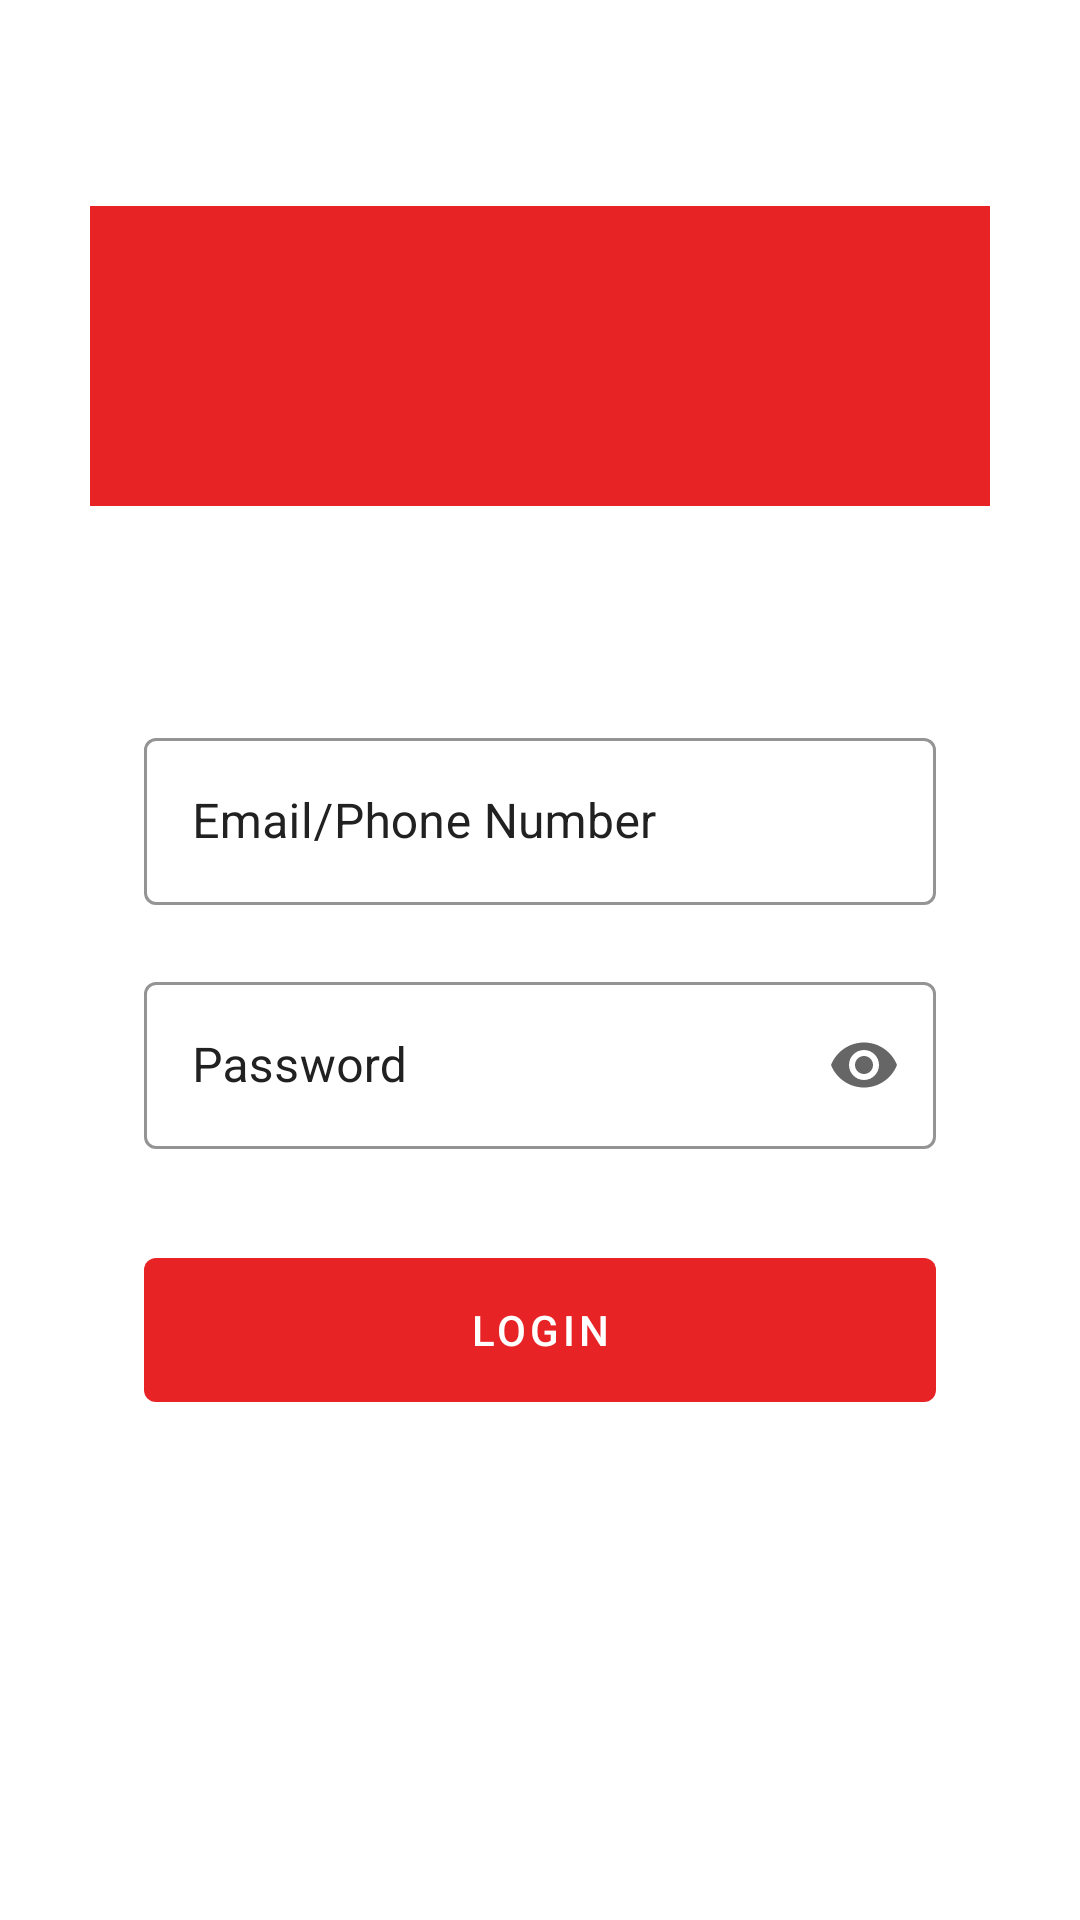

Here is an Android app screen rendered from its layout file. Give the layout XML and the strings, colors and styles it references.
<!-- AndroidManifest.xml: application theme AppTheme.NoActionBar -->
<!-- res/layout/activity_login.xml -->
<?xml version="1.0" encoding="utf-8"?>
<androidx.core.widget.NestedScrollView xmlns:android="http://schemas.android.com/apk/res/android"
    xmlns:app="http://schemas.android.com/apk/res-auto"
    xmlns:tools="http://schemas.android.com/tools"
    android:layout_width="match_parent"
    android:layout_height="wrap_content"
    tools:context=".view.activity.login.LoginActivity">

    <androidx.constraintlayout.widget.ConstraintLayout
        android:layout_width="match_parent"
        android:layout_height="wrap_content">

        <ImageView
            android:id="@+id/imageView"
            android:layout_width="300dp"
            android:layout_height="100dp"
            android:layout_centerInParent="true"
            android:contentDescription="@string/condesc_logo"
            android:src="@color/colorPrimary"
            app:layout_constraintBottom_toBottomOf="parent"
            app:layout_constraintEnd_toEndOf="parent"
            app:layout_constraintStart_toStartOf="parent"
            app:layout_constraintTop_toTopOf="parent"
            app:layout_constraintVertical_bias="0.187" />

        <LinearLayout
            android:layout_width="match_parent"
            android:layout_height="wrap_content"
            android:layout_marginTop="@dimen/dimen_72"
            android:clipToPadding="false"
            android:orientation="vertical"
            android:paddingStart="@dimen/dimen_48"
            android:paddingEnd="@dimen/dimen_48"
            app:layout_constraintTop_toBottomOf="@+id/imageView"
            tools:layout_editor_absoluteX="0dp">

            <com.google.android.material.textfield.TextInputLayout
                android:id="@+id/tilEmail"
                style="@style/TextInputOutline"
                android:layout_width="match_parent"
                android:layout_height="wrap_content"
                android:hint="@string/hint_username"
                android:nextFocusDown="@+id/tilPassword"
                app:endIconMode="clear_text"
                app:errorEnabled="true">

                <com.google.android.material.textfield.TextInputEditText
                    android:id="@+id/edtEmail"
                    android:layout_width="match_parent"
                    android:layout_height="wrap_content"
                    android:inputType="textEmailAddress"
                    android:maxLines="1" />
            </com.google.android.material.textfield.TextInputLayout>

            <com.google.android.material.textfield.TextInputLayout
                android:id="@+id/tilPassword"
                style="@style/TextInputOutline"
                android:layout_width="match_parent"
                android:layout_height="wrap_content"
                android:hint="@string/hint_password"
                app:endIconMode="password_toggle"
                app:errorEnabled="true">

                <com.google.android.material.textfield.TextInputEditText
                    android:id="@+id/edtPassword"
                    android:layout_width="match_parent"
                    android:layout_height="wrap_content"
                    android:inputType="textPassword"
                    android:maxLines="1" />
            </com.google.android.material.textfield.TextInputLayout>

            <com.google.android.material.button.MaterialButton
                android:id="@+id/btnLogin"
                style="@style/ButtonPrimary"
                android:layout_width="match_parent"
                android:layout_height="wrap_content"
                android:layout_marginTop="@dimen/dimen_16"
                android:text="@string/btn_login" />
        </LinearLayout>

    </androidx.constraintlayout.widget.ConstraintLayout>
</androidx.core.widget.NestedScrollView>
<!-- resources referenced by this layout -->
<resources>
  <color name="colorPrimary">#E72326</color>
  <dimen name="dimen_16">16dp</dimen>
  <dimen name="dimen_48">48dp</dimen>
  <dimen name="dimen_72">72dp</dimen>
  <string name="btn_login">Login</string>
  <string name="condesc_logo">Logo</string>
  <string name="hint_password">Password</string>
  <string name="hint_username">Email/Phone Number</string>
  <style name="ButtonPrimary" parent="Widget.MaterialComponents.Button">
          <item name="backgroundTint">@color/colorPrimary</item>
          <item name="android:textSize">14sp</item>
          <item name="android:insetTop">0dp</item>
          <item name="android:insetBottom">0dp</item>
          <item name="android:textAllCaps">true</item>
          <item name="cornerRadius">4dp</item>
          <item name="android:textColor">@color/colorWhite</item>
      </style>
  <style name="TextInputOutline" parent="Widget.MaterialComponents.TextInputLayout.OutlinedBox">
          <item name="android:textColorHint">@color/textPrimary</item>
          <item name="boxStrokeColor">@color/textPrimary</item>
      </style>
  <style name="AppTheme.NoActionBar" parent="Theme.MaterialComponents.Light.NoActionBar">
          
          <item name="colorPrimary">@color/colorPrimary</item>
          <item name="colorPrimaryDark">@color/colorPrimaryDark</item>
          <item name="colorAccent">@color/colorAccent</item>
          <item name="colorControlNormal">@color/colorWhite</item>
      </style>
  <color name="colorWhite">#FFFFFF</color>
  <color name="textPrimary">#212121</color>
  <color name="colorPrimaryDark">#ac0000</color>
  <color name="colorAccent">#40596B</color>
</resources>
